Run: headless pygame with SDL's dummy video driver; simulated clock (each Clock.tick advances the game by its frame time, no real sleeping); random seed 0; keys injected as events and as key.get_pressed() state; mouse plan: one left click at the window centre at the start of phase 2, then a move to the lower-right quarter at the start of phase 3.
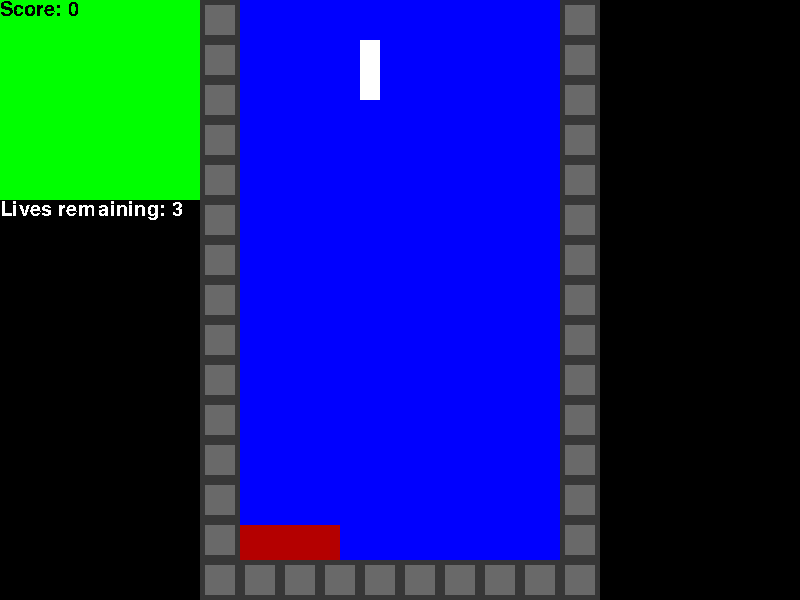
Frame 1 of 3 · flips 1–60 · no input
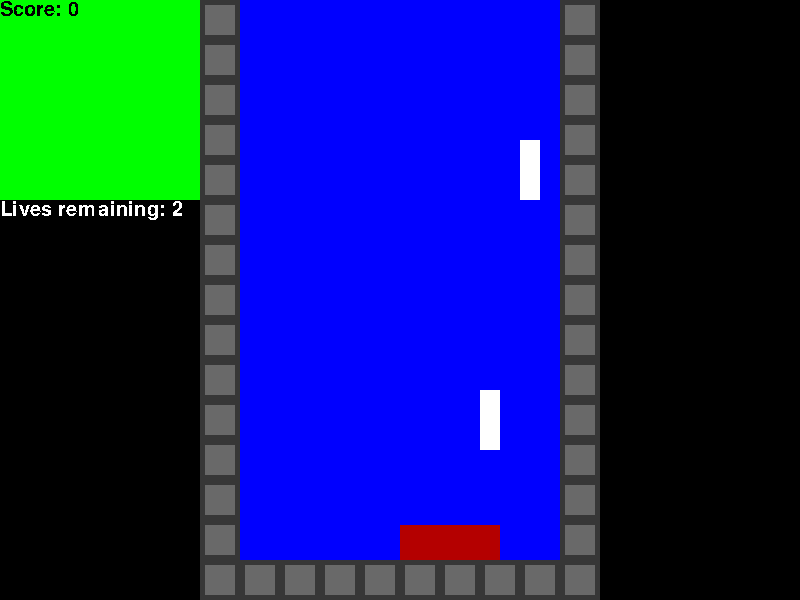
Frame 2 of 3 · flips 61–180 · clicked the window centre · tapped SPACE, RETURN · held RIGHT (→), D
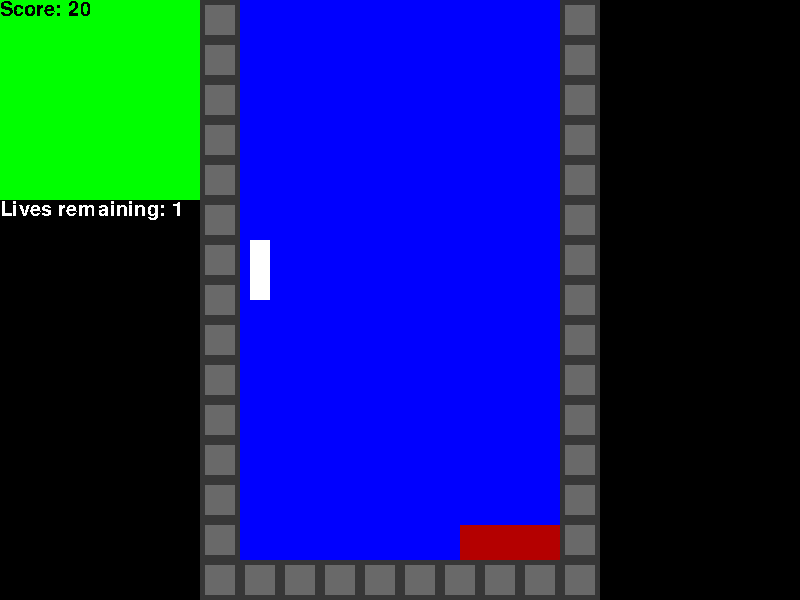
Frame 3 of 3 · flips 181–300 · moved the mouse to the lower-right quarter · held DOWN (↓), S

The pygame program that drew these frames:

import pygame as pg 
import random

#define some color
black = (0, 0, 0)
white = (255, 255, 255)
gray = (105, 105, 105)
darkgray = (55, 55, 55)
red = (255, 0, 0)
darkred = (180, 0, 0)
green = (0, 255, 0)
darkgreen = (0, 180, 0)
blue = (0, 0, 255)
darkblue = (0, 0, 180)

colorList = [(red,darkred), (green, darkgreen), (blue, darkblue)]
#size of the window
display_width = 800
display_height = 600

#size of the actual game
gameplay_width = 400
gameplay_height = 600

#size of scoreboard
scoreboard_width = 200
scoreboard_height = 200

#sizef of blocks
block_width = 40
block_height = 40

#blit the inner block at 5 5
innerblock_width = 30
innerblock_height = 30

#bottle surface
bottle_width = 20
bottle_height = 60

#tray surface
tray_width = 100
tray_height = 35

class block(pg.sprite.Sprite):
    def __init__(self):
        pg.sprite.Sprite.__init__(self)
        self.width = 40
        self.height = 40
        self.surface = pg.Surface((40,40))

class innerBlock(pg.sprite.Sprite):
    def __init__(self):
        pg.sprite.Sprite.__init__(self)
        self.width = 30
        self.height = 30
        self.surface = pg.Surface((30,30))       

        
class scoreSection(pg.sprite.Sprite):
    def __init__(self):
        pg.sprite.Sprite.__init__(self)
        self.score = 0
        self.font = pg.font.SysFont('Comic Sans MS', 30)
        self.object = self.font.render("Score: " + str(self.score), False,
                                       black)

    def update(self):
        self.score += 10
        self.object = self.font.render("Score: " + str(self.score), False,
                                       black)

class liveSection(pg.sprite.Sprite):
    def __init__(self):
        pg.sprite.Sprite.__init__(self)
        self.live = 3
        self.font = pg.font.SysFont('Comic Sans MS', 30)
        self.object = self.font.render("Lives remaining: " + str(self.live), False,
                                       white)

    def update(self):
        self.live -= 1
        self.object = self.font.render("Lives remaining: " + str(self.live), False,
                                       white)


class bottle(pg.sprite.Sprite):
    def __init__(self):
        pg.sprite.Sprite.__init__(self)
        self.top = 0
        self.left = random.randint(4, 34) * 10 #from 40 to 340 because 0 to 400 and 400 - 40 - 20 = 340
        self.object = pg.Rect(self.left, self.top, 20, 60)
    def fall(self):
        self.top += 5
        self.object = pg.Rect(self.left, self.top, 20, 60)
    def getPos(self):
        return (self.left, self.top)

       

def main():
    pg.init()

    gameOver = False

    pg.display.set_caption('Heineken by Anh')
    windowSurface = pg.display.set_mode((display_width, display_height))
    
    gameSurface = pg.Surface((gameplay_width, gameplay_height))
    scoreSurface = pg.Surface((scoreboard_width, scoreboard_height))

    bottleSurface = pg.Surface((bottle_width, bottle_height))
    traySurface = pg.Surface((tray_width, tray_height))

    clock = pg.time.Clock()
    sC = scoreSection()
    lS = liveSection()

    bottleToRemove = bottle() #initialize a random ass bottle
    
    trayLeft = 40
    trayTop = 525
    
    bottleQueue = []
    bottleFail = []
    bottleTimer = 0 #every 10 instance there will be another bottle
    bottleFallRate = 50 #set higher for slower

    score = 0

    while not gameOver:
        windowSurface.fill(black)

        windowSurface.blit(gameSurface, (200,0))
        windowSurface.blit(scoreSurface, (0,0))

        gameSurface.fill(blue)
        scoreSurface.fill(green)

        B = block()
        b = innerBlock()
        

        #to create the border
        heightToFill = 0
        
        while heightToFill <= gameplay_height:
            if (heightToFill == gameplay_height - 40):
                widthToFill = 0
                while widthToFill <= gameplay_width:
                    gameSurface.blit(B.surface, (gameplay_width - widthToFill, heightToFill))
                    B.surface.fill(darkgray)
                    B.surface.blit(b.surface, (5,5))
                    b.surface.fill(gray)
                    widthToFill += 40
                    
            
            gameSurface.blit(B.surface, (0, gameplay_height - heightToFill))
            B.surface.fill(darkgray)
            B.surface.blit(b.surface, (5,5))
            b.surface.fill(gray)

            gameSurface.blit(B.surface, (360, gameplay_height - heightToFill))
            B.surface.fill(darkgray)
            B.surface.blit(b.surface, (5,5))
            b.surface.fill(gray)

            heightToFill += 40

        #listening to event

        for event in pg.event.get():
            if event.type == pg.KEYDOWN:
                if event.key == pg.K_x or event.key == pg.K_ESCAPE:
                    gameOver = True
                    break  
            
        mousePos = pg.mouse.get_pos()
        if mousePos[0] <= 240:
            trayLeft = 40
        elif mousePos[0] >= 460:
            trayLeft = 260
        else:
            trayLeft = mousePos[0] - 200

        
        #draw the tray
        gameSurface.blit(traySurface, (trayLeft, trayTop))

        traySurface.fill(darkred)

        if(bottleTimer == bottleFallRate):
            bottleTimer = 0
            bot = bottle()
            bottleQueue.append(bot)

            
        bottleTimer += 1

        for x in range(0, len(bottleQueue)):
            pg.draw.rect(gameSurface, white, bottleQueue[x].object)
            bottleQueue[x].fall()
            print(bottleQueue[x].getPos())
            if bottleQueue[x].getPos()[1] == trayTop - bottle_height:
                bottleToRemove = bottleQueue[x]
                if (bottleQueue[x].getPos()[0] - tray_width < trayLeft) and (trayLeft < bottleQueue[x].getPos()[0] + bottle_width):
                    sC.update()
                    print(trayLeft)
                    print(bottleQueue[x].getPos()[0] - tray_width)
                    print(bottleQueue[x].getPos()[0] + bottle_width)
                else:
                    lS.update()
                    bottleFail.append(bottleQueue[x])

                if len(bottleFail) == 3:
                    gameOver = True
                    break

        if bottleToRemove in bottleQueue:        
            bottleQueue.remove(bottleToRemove)

        scoreSurface.blit(sC.object, (0,0))#update score text
        windowSurface.blit(lS.object, (0, 200))#update score text
        pg.display.update()

        clock.tick(60)



if __name__ == '__main__':
    main()
